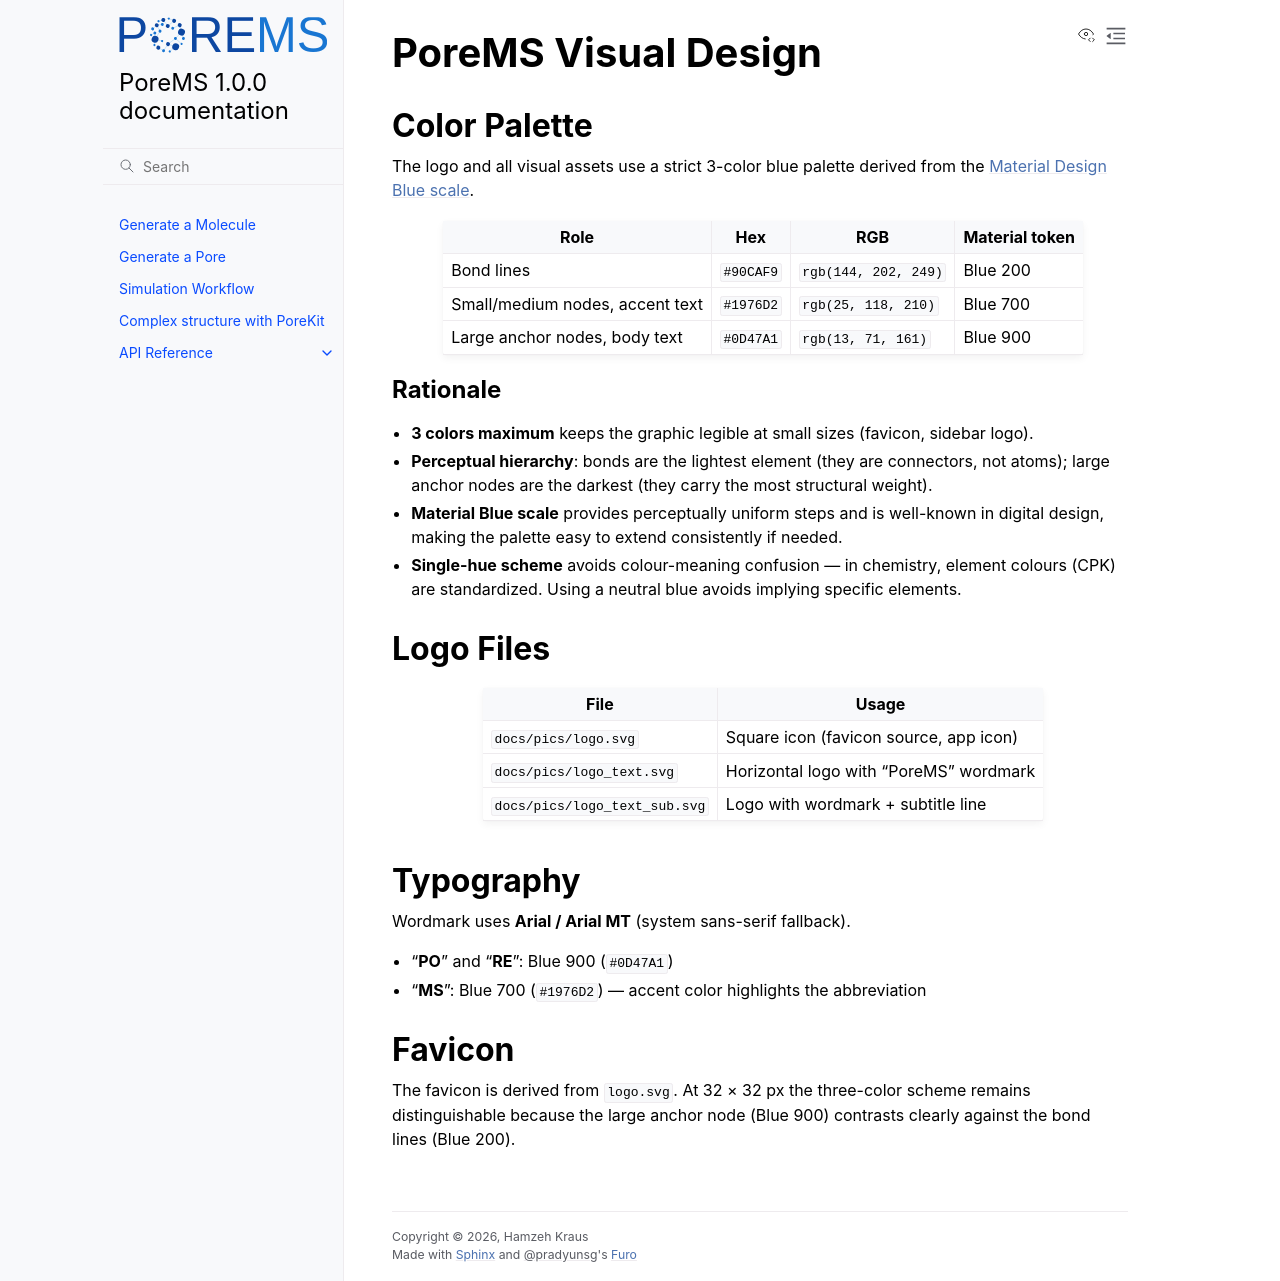

repository: PoreMS/PoreMS · page: DESIGN.html · generator: sphinx

# PoreMS Visual Design

## Color Palette

The logo and all visual assets use a strict 3-color blue palette derived from the
[Material Design Blue scale](https://m2.material.io/design/color/the-color-system.html).

| Role | Hex | RGB | Material token |
|---|---|---|---|
| Bond lines | `#90CAF9` | `rgb(144, 202, 249)` | Blue 200 |
| Small/medium nodes, accent text | `#1976D2` | `rgb(25, 118, 210)` | Blue 700 |
| Large anchor nodes, body text | `#0D47A1` | `rgb(13, 71, 161)` | Blue 900 |

### Rationale

- **3 colors maximum** keeps the graphic legible at small sizes (favicon, sidebar logo).
- **Perceptual hierarchy**: bonds are the lightest element (they are connectors, not atoms);
  large anchor nodes are the darkest (they carry the most structural weight).
- **Material Blue scale** provides perceptually uniform steps and is well-known in digital design,
  making the palette easy to extend consistently if needed.
- **Single-hue scheme** avoids colour-meaning confusion — in chemistry, element colours
  (CPK) are standardized. Using a neutral blue avoids implying specific elements.

## Logo Files

| File | Usage |
|---|---|
| `docs/pics/logo.svg` | Square icon (favicon source, app icon) |
| `docs/pics/logo_text.svg` | Horizontal logo with "PoreMS" wordmark |
| `docs/pics/logo_text_sub.svg` | Logo with wordmark + subtitle line |

## Typography

Wordmark uses **Arial / Arial MT** (system sans-serif fallback).
- "**PO**" and "**RE**": Blue 900 (`#0D47A1`)
- "**MS**": Blue 700 (`#1976D2`) — accent color highlights the abbreviation

## Favicon

The favicon is derived from `logo.svg`. At 32 × 32 px the three-color scheme remains
distinguishable because the large anchor node (Blue 900) contrasts clearly against the
bond lines (Blue 200).
